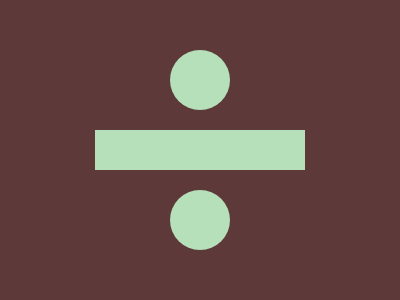

Give the HTML and CSS whose rendering is this image.

<!-- file: index.html -->
<!DOCTYPE html>
<html lang="en">
  <head>
    <meta charset="UTF-8" />
    <meta name="viewport" content="width=device-width, initial-scale=1.0" />
    <link rel="stylesheet" type="text/css" href="styles.css" />
    <title>Sep23</title>
  </head>
  <body>
    <div class="wrap">
      <div class="cir"></div>
      <div class="line"></div>
      <div class="cir"></div>
    </div>
  </body>
</html>


/* file: styles.css */
* {
  margin: 0;
}

body {
  transform: translate(-50%, -50%);
  position: absolute;
  top: 50%;
  left: 50%;
}

.wrap {
  width: 400px;
  height: 400px;
  background: #5D3939;
  gap: 20px;

  display: flex;
  flex-direction: column;
  justify-content: center;
  align-items: center;
  overflow: hidden;
}

.cir {
  width: 60px;
  height: 60px;
  background: #B6E0BA;
  border-radius: 50%;
}
.line {
  width: 210px;
  height: 40px;
  background: #B6E0BA;
}